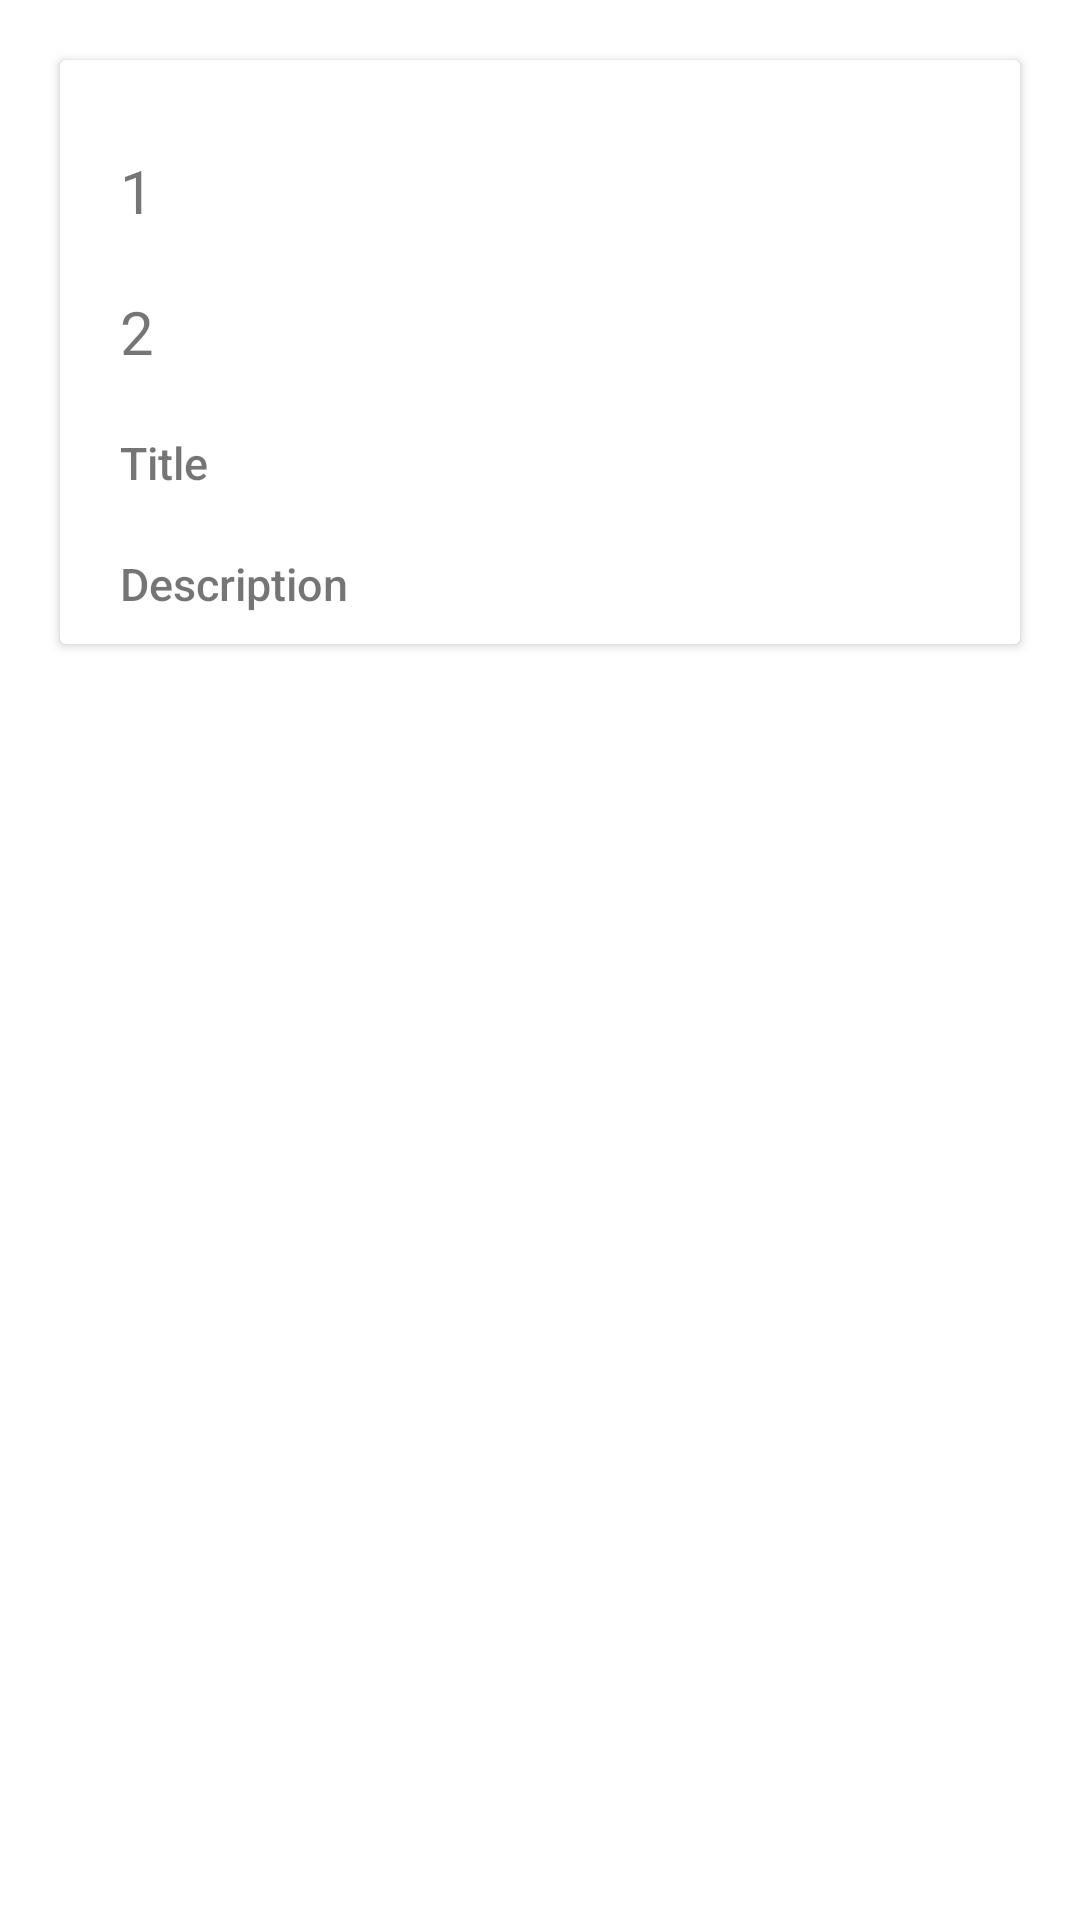

Produce the Android XML layout that renders to this screen, including the resource entries it uses.
<!-- AndroidManifest.xml: application theme Theme.T027_Api -->
<!-- res/layout/rowlayout.xml -->
<?xml version="1.0" encoding="utf-8"?>
<LinearLayout
    xmlns:android="http://schemas.android.com/apk/res/android"
    android:orientation="vertical"
    android:layout_width="match_parent"
    android:layout_height="wrap_content">

    <androidx.cardview.widget.CardView
        android:id="@+id/card"
        android:layout_width="match_parent"
        android:layout_height="wrap_content"
        android:layout_margin="20dp" >

        <LinearLayout
            android:id="@+id/linear"
            android:layout_width="match_parent"
            android:layout_height="wrap_content"
            android:orientation="vertical"
            android:layout_marginLeft="10dp"
            android:layout_marginRight="10dp"
            android:layout_marginTop="10dp"
            android:layout_marginBottom="10dp" >

            <TextView
                android:id="@+id/id"
                android:layout_width="match_parent"
                android:layout_height="wrap_content"
                android:layout_marginLeft="10dp"
                android:layout_marginTop="20dp"
                android:layout_marginRight="10dp"
                android:text="1"
                android:textSize="20dp" />

            <TextView
                android:id="@+id/userId"
                android:layout_width="match_parent"
                android:layout_height="wrap_content"
                android:layout_marginLeft="10dp"
                android:layout_marginTop="20dp"
                android:layout_marginRight="10dp"
                android:text="2"
                android:textSize="20dp" />

            <TextView
                android:id="@+id/postTitle"
                android:layout_width="match_parent"
                android:layout_height="wrap_content"
                android:layout_marginLeft="10dp"
                android:layout_marginTop="20dp"
                android:layout_marginRight="10dp"
                android:fontFamily="sans-serif-medium"
                android:text="Title"
                android:textSize="15dp" />

            <TextView
                android:id="@+id/postDesc"
                android:layout_width="match_parent"
                android:layout_height="wrap_content"
                android:layout_marginLeft="10dp"
                android:layout_marginTop="20dp"
                android:layout_marginRight="10dp"
                android:fontFamily="sans-serif-medium"
                android:text="Description"
                android:textSize="15dp" />

        </LinearLayout>

    </androidx.cardview.widget.CardView>

</LinearLayout>
<!-- resources referenced by this layout -->
<resources>
  <style name="Theme.T027_Api" parent="Theme.MaterialComponents.DayNight.DarkActionBar">
          
          <item name="colorPrimary">@color/purple_500</item>
          <item name="colorPrimaryVariant">@color/purple_700</item>
          <item name="colorOnPrimary">@color/white</item>
          
          <item name="colorSecondary">@color/teal_200</item>
          <item name="colorSecondaryVariant">@color/teal_700</item>
          <item name="colorOnSecondary">@color/black</item>
          
          <item name="android:statusBarColor" tools:targetApi="l">?attr/colorPrimaryVariant</item>
          
      </style>
  <!-- not gathered from this repository: default colours our renderer supplied (Android Studio template values) -->
  <color name="purple_500">#FF6200EE</color>
  <color name="purple_700">#FF3700B3</color>
  <color name="teal_200">#FF03DAC5</color>
  <color name="teal_700">#FF018786</color>
  <color name="black">#FF000000</color>
  <color name="white">#FFFFFFFF</color>
</resources>
